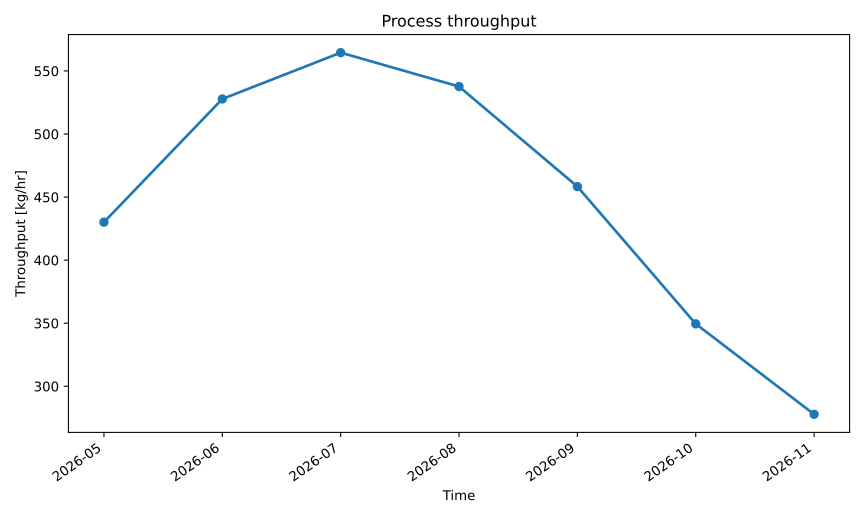

The table this chart was drawn from, first rows:
series_id, label, x, y
throughput, Throughput, 2026-05, 430.1
throughput, Throughput, 2026-06, 527.8
throughput, Throughput, 2026-07, 564.5
throughput, Throughput, 2026-08, 537.6
throughput, Throughput, 2026-09, 458.3
throughput, Throughput, 2026-10, 349.5
throughput, Throughput, 2026-11, 277.8
